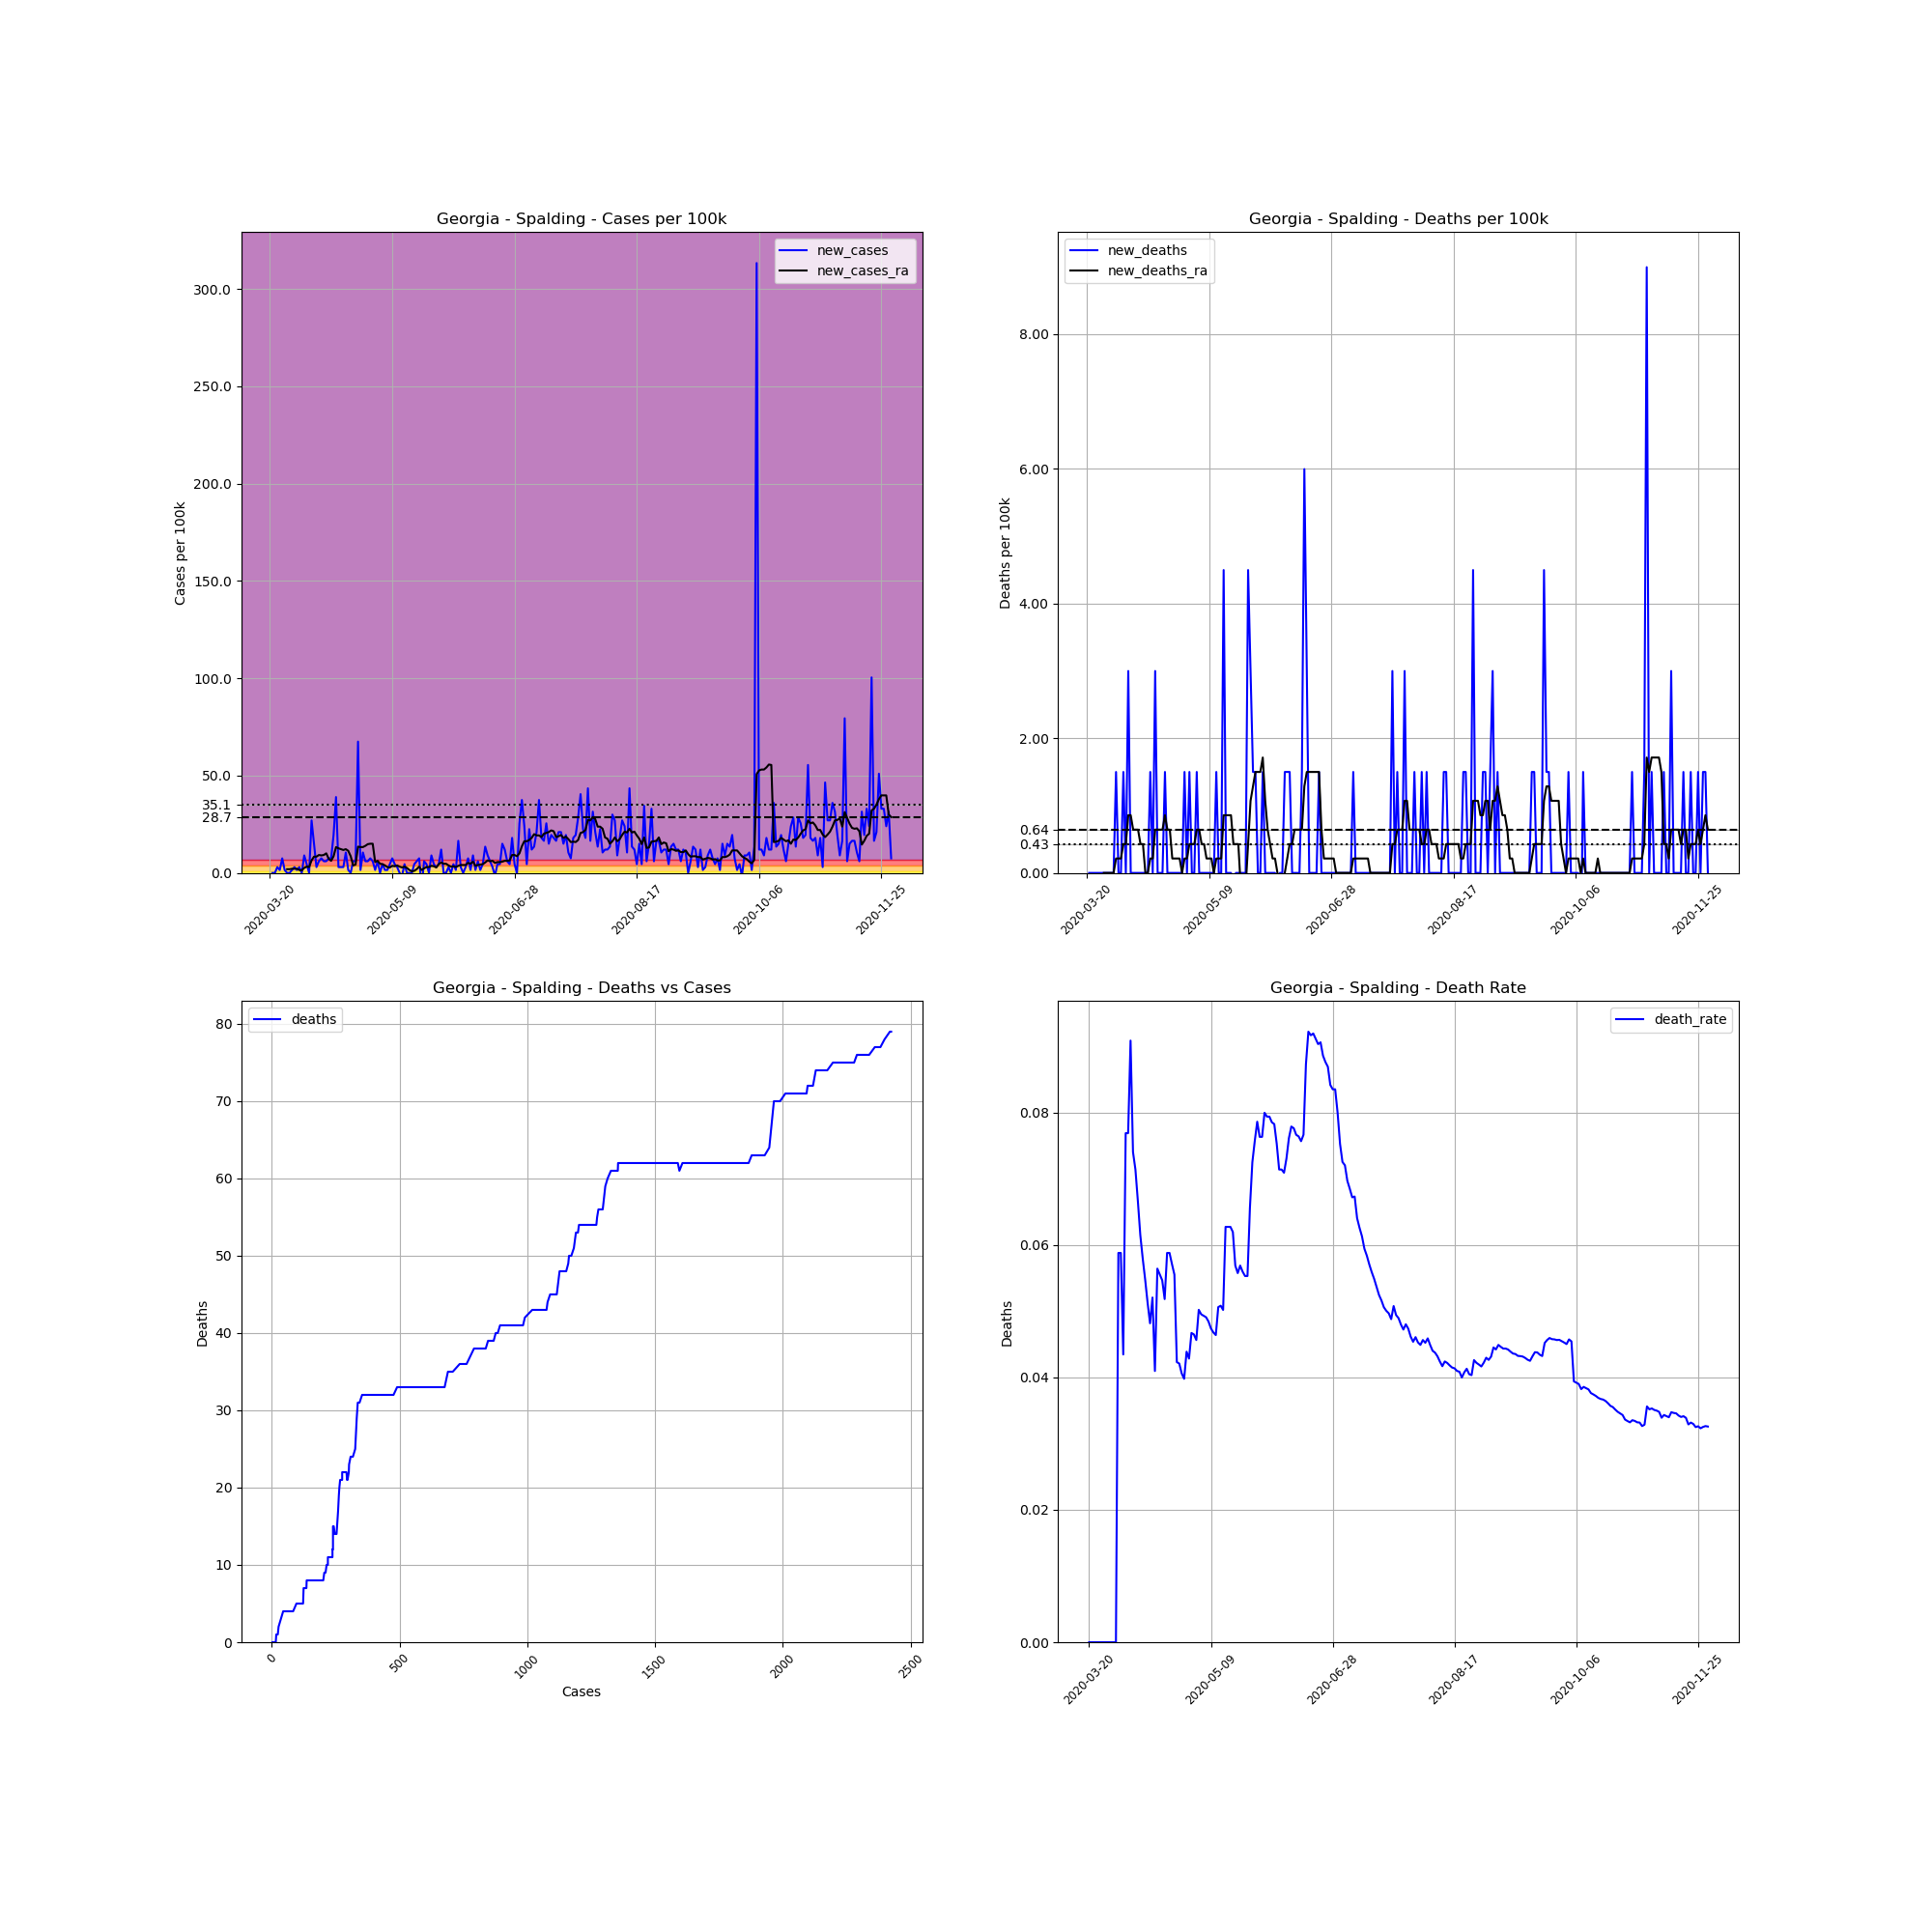

The table this chart was drawn from, first rows:
, date, county, state, fips, cases, deaths, COUNTY, STNAME, CTYNAME, POPESTIMATE2019, cases_per_100k, deaths_per_100k, death_rate, new_cases, new_deaths, new_cases_ra, new_deaths_ra
203726, 2020-03-20, Spalding, Georgia, 13255, 2, 0.0, 255, Georgia, Spalding, 66703, 2.998, 0.0, 0.0, , , , 
203727, 2020-03-21, Spalding, Georgia, 13255, 2, 0.0, 255, Georgia, Spalding, 66703, 2.998, 0.0, 0.0, 0.0, 0.0, , 
203728, 2020-03-22, Spalding, Georgia, 13255, 2, 0.0, 255, Georgia, Spalding, 66703, 2.998, 0.0, 0.0, 0.0, 0.0, , 
203729, 2020-03-23, Spalding, Georgia, 13255, 4, 0.0, 255, Georgia, Spalding, 66703, 5.997, 0.0, 0.0, 2.998, 0.0, , 
203730, 2020-03-24, Spalding, Georgia, 13255, 5, 0.0, 255, Georgia, Spalding, 66703, 7.496, 0.0, 0.0, 1.499, 0.0, , 
203731, 2020-03-25, Spalding, Georgia, 13255, 10, 0.0, 255, Georgia, Spalding, 66703, 14.99, 0.0, 0.0, 7.496, 0.0, , 
203732, 2020-03-26, Spalding, Georgia, 13255, 11, 0.0, 255, Georgia, Spalding, 66703, 16.49, 0.0, 0.0, 1.499, 0.0, , 
203733, 2020-03-27, Spalding, Georgia, 13255, 11, 0.0, 255, Georgia, Spalding, 66703, 16.49, 0.0, 0.0, 0.0, 0.0, 1.928, 0.0
203734, 2020-03-28, Spalding, Georgia, 13255, 11, 0.0, 255, Georgia, Spalding, 66703, 16.49, 0.0, 0.0, 0.0, 0.0, 1.928, 0.0
203735, 2020-03-29, Spalding, Georgia, 13255, 12, 0.0, 255, Georgia, Spalding, 66703, 17.99, 0.0, 0.0, 1.499, 0.0, 2.142, 0.0
203736, 2020-03-30, Spalding, Georgia, 13255, 14, 0.0, 255, Georgia, Spalding, 66703, 20.99, 0.0, 0.0, 2.998, 0.0, 2.142, 0.0
203737, 2020-03-31, Spalding, Georgia, 13255, 15, 0.0, 255, Georgia, Spalding, 66703, 22.49, 0.0, 0.0, 1.499, 0.0, 2.142, 0.0
203738, 2020-04-01, Spalding, Georgia, 13255, 17, 1.0, 255, Georgia, Spalding, 66703, 25.49, 1.499, 0.05882, 2.998, 1.499, 1.499, 0.2142
203739, 2020-04-02, Spalding, Georgia, 13255, 17, 1.0, 255, Georgia, Spalding, 66703, 25.49, 1.499, 0.05882, 0.0, 0.0, 1.285, 0.2142
203740, 2020-04-03, Spalding, Georgia, 13255, 23, 1.0, 255, Georgia, Spalding, 66703, 34.48, 1.499, 0.04348, 8.995, 0.0, 2.57, 0.2142
203741, 2020-04-04, Spalding, Georgia, 13255, 26, 2.0, 255, Georgia, Spalding, 66703, 38.98, 2.998, 0.07692, 4.498, 1.499, 3.213, 0.4283
203742, 2020-04-05, Spalding, Georgia, 13255, 26, 2.0, 255, Georgia, Spalding, 66703, 38.98, 2.998, 0.07692, 0.0, 0.0, 2.998, 0.4283
203743, 2020-04-06, Spalding, Georgia, 13255, 44, 4.0, 255, Georgia, Spalding, 66703, 65.96, 5.997, 0.09091, 26.99, 2.998, 6.425, 0.8567
203744, 2020-04-07, Spalding, Georgia, 13255, 54, 4.0, 255, Georgia, Spalding, 66703, 80.96, 5.997, 0.07407, 14.99, 0.0, 8.353, 0.8567
203745, 2020-04-08, Spalding, Georgia, 13255, 56, 4.0, 255, Georgia, Spalding, 66703, 83.95, 5.997, 0.07143, 2.998, 0.0, 8.353, 0.6425
203746, 2020-04-09, Spalding, Georgia, 13255, 60, 4.0, 255, Georgia, Spalding, 66703, 89.95, 5.997, 0.06667, 5.997, 0.0, 9.209, 0.6425
203747, 2020-04-10, Spalding, Georgia, 13255, 65, 4.0, 255, Georgia, Spalding, 66703, 97.45, 5.997, 0.06154, 7.496, 0.0, 8.995, 0.6425
203748, 2020-04-11, Spalding, Georgia, 13255, 69, 4.0, 255, Georgia, Spalding, 66703, 103.4, 5.997, 0.05797, 5.997, 0.0, 9.209, 0.4283
203749, 2020-04-12, Spalding, Georgia, 13255, 73, 4.0, 255, Georgia, Spalding, 66703, 109.4, 5.997, 0.05479, 5.997, 0.0, 10.07, 0.4283
203750, 2020-04-13, Spalding, Georgia, 13255, 78, 4.0, 255, Georgia, Spalding, 66703, 116.9, 5.997, 0.05128, 7.496, 0.0, 7.282, 0.0
203751, 2020-04-14, Spalding, Georgia, 13255, 83, 4.0, 255, Georgia, Spalding, 66703, 124.4, 5.997, 0.04819, 7.496, 0.0, 6.211, 0.0
203752, 2020-04-15, Spalding, Georgia, 13255, 96, 5.0, 255, Georgia, Spalding, 66703, 143.9, 7.496, 0.05208, 19.49, 1.499, 8.567, 0.2142
203753, 2020-04-16, Spalding, Georgia, 13255, 122, 5.0, 255, Georgia, Spalding, 66703, 182.9, 7.496, 0.04098, 38.98, 0.0, 13.28, 0.2142
203754, 2020-04-17, Spalding, Georgia, 13255, 124, 7.0, 255, Georgia, Spalding, 66703, 185.9, 10.49, 0.05645, 2.998, 2.998, 12.64, 0.6425
203755, 2020-04-18, Spalding, Georgia, 13255, 126, 7.0, 255, Georgia, Spalding, 66703, 188.9, 10.49, 0.05556, 2.998, 0.0, 12.21, 0.6425
203756, 2020-04-19, Spalding, Georgia, 13255, 128, 7.0, 255, Georgia, Spalding, 66703, 191.9, 10.49, 0.05469, 2.998, 0.0, 11.78, 0.6425
203757, 2020-04-20, Spalding, Georgia, 13255, 135, 7.0, 255, Georgia, Spalding, 66703, 202.4, 10.49, 0.05185, 10.49, 0.0, 12.21, 0.6425
203758, 2020-04-21, Spalding, Georgia, 13255, 136, 8.0, 255, Georgia, Spalding, 66703, 203.9, 11.99, 0.05882, 1.499, 1.499, 11.35, 0.8567
203759, 2020-04-22, Spalding, Georgia, 13255, 136, 8.0, 255, Georgia, Spalding, 66703, 203.9, 11.99, 0.05882, 0.0, 0.0, 8.567, 0.6425
203760, 2020-04-23, Spalding, Georgia, 13255, 140, 8.0, 255, Georgia, Spalding, 66703, 209.9, 11.99, 0.05714, 5.997, 0.0, 3.855, 0.6425
203761, 2020-04-24, Spalding, Georgia, 13255, 144, 8.0, 255, Georgia, Spalding, 66703, 215.9, 11.99, 0.05556, 5.997, 0.0, 4.283, 0.2142
203762, 2020-04-25, Spalding, Georgia, 13255, 189, 8.0, 255, Georgia, Spalding, 66703, 283.3, 11.99, 0.04233, 67.46, 0.0, 13.49, 0.2142
203763, 2020-04-26, Spalding, Georgia, 13255, 190, 8.0, 255, Georgia, Spalding, 66703, 284.8, 11.99, 0.04211, 1.499, 0.0, 13.28, 0.2142
203764, 2020-04-27, Spalding, Georgia, 13255, 197, 8.0, 255, Georgia, Spalding, 66703, 295.3, 11.99, 0.04061, 10.49, 0.0, 13.28, 0.2142
203765, 2020-04-28, Spalding, Georgia, 13255, 201, 8.0, 255, Georgia, Spalding, 66703, 301.3, 11.99, 0.0398, 5.997, 0.0, 13.92, 0.0
203766, 2020-04-29, Spalding, Georgia, 13255, 205, 9.0, 255, Georgia, Spalding, 66703, 307.3, 13.49, 0.0439, 5.997, 1.499, 14.78, 0.2142
203767, 2020-04-30, Spalding, Georgia, 13255, 210, 9.0, 255, Georgia, Spalding, 66703, 314.8, 13.49, 0.04286, 7.496, 0.0, 14.99, 0.2142
203768, 2020-05-01, Spalding, Georgia, 13255, 214, 10.0, 255, Georgia, Spalding, 66703, 320.8, 14.99, 0.04673, 5.997, 1.499, 14.99, 0.4283
203769, 2020-05-02, Spalding, Georgia, 13255, 215, 10.0, 255, Georgia, Spalding, 66703, 322.3, 14.99, 0.04651, 1.499, 0.0, 5.568, 0.4283
203770, 2020-05-03, Spalding, Georgia, 13255, 219, 10.0, 255, Georgia, Spalding, 66703, 328.3, 14.99, 0.04566, 5.997, 0.0, 6.211, 0.4283
203771, 2020-05-04, Spalding, Georgia, 13255, 219, 11.0, 255, Georgia, Spalding, 66703, 328.3, 16.49, 0.05023, 0.0, 1.499, 4.712, 0.6425
203772, 2020-05-05, Spalding, Georgia, 13255, 222, 11.0, 255, Georgia, Spalding, 66703, 332.8, 16.49, 0.04955, 4.498, 0.0, 4.498, 0.6425
203773, 2020-05-06, Spalding, Georgia, 13255, 223, 11.0, 255, Georgia, Spalding, 66703, 334.3, 16.49, 0.04933, 1.499, 0.0, 3.855, 0.4283
203774, 2020-05-07, Spalding, Georgia, 13255, 224, 11.0, 255, Georgia, Spalding, 66703, 335.8, 16.49, 0.04911, 1.499, 0.0, 2.998, 0.4283
203775, 2020-05-08, Spalding, Georgia, 13255, 227, 11.0, 255, Georgia, Spalding, 66703, 340.3, 16.49, 0.04846, 4.498, 0.0, 2.784, 0.2142
203776, 2020-05-09, Spalding, Georgia, 13255, 232, 11.0, 255, Georgia, Spalding, 66703, 347.8, 16.49, 0.04741, 7.496, 0.0, 3.641, 0.2142
203777, 2020-05-10, Spalding, Georgia, 13255, 235, 11.0, 255, Georgia, Spalding, 66703, 352.3, 16.49, 0.04681, 4.498, 0.0, 3.427, 0.2142
203778, 2020-05-11, Spalding, Georgia, 13255, 237, 11.0, 255, Georgia, Spalding, 66703, 355.3, 16.49, 0.04641, 2.998, 0.0, 3.855, 0.0
203779, 2020-05-12, Spalding, Georgia, 13255, 237, 12.0, 255, Georgia, Spalding, 66703, 355.3, 17.99, 0.05063, 0.0, 1.499, 3.213, 0.2142
203780, 2020-05-13, Spalding, Georgia, 13255, 236, 12.0, 255, Georgia, Spalding, 66703, 353.8, 17.99, 0.05085, -1.499, 0.0, 2.784, 0.2142
203781, 2020-05-14, Spalding, Georgia, 13255, 239, 12.0, 255, Georgia, Spalding, 66703, 358.3, 17.99, 0.05021, 4.498, 0.0, 3.213, 0.2142
203782, 2020-05-15, Spalding, Georgia, 13255, 239, 15.0, 255, Georgia, Spalding, 66703, 358.3, 22.49, 0.06276, 0.0, 4.498, 2.57, 0.8567
203783, 2020-05-16, Spalding, Georgia, 13255, 239, 15.0, 255, Georgia, Spalding, 66703, 358.3, 22.49, 0.06276, 0.0, 0.0, 1.499, 0.8567
203784, 2020-05-17, Spalding, Georgia, 13255, 239, 15.0, 255, Georgia, Spalding, 66703, 358.3, 22.49, 0.06276, 0.0, 0.0, 0.8567, 0.8567
203785, 2020-05-18, Spalding, Georgia, 13255, 242, 15.0, 255, Georgia, Spalding, 66703, 362.8, 22.49, 0.06198, 4.498, 0.0, 1.071, 0.8567
... 195 more rows
